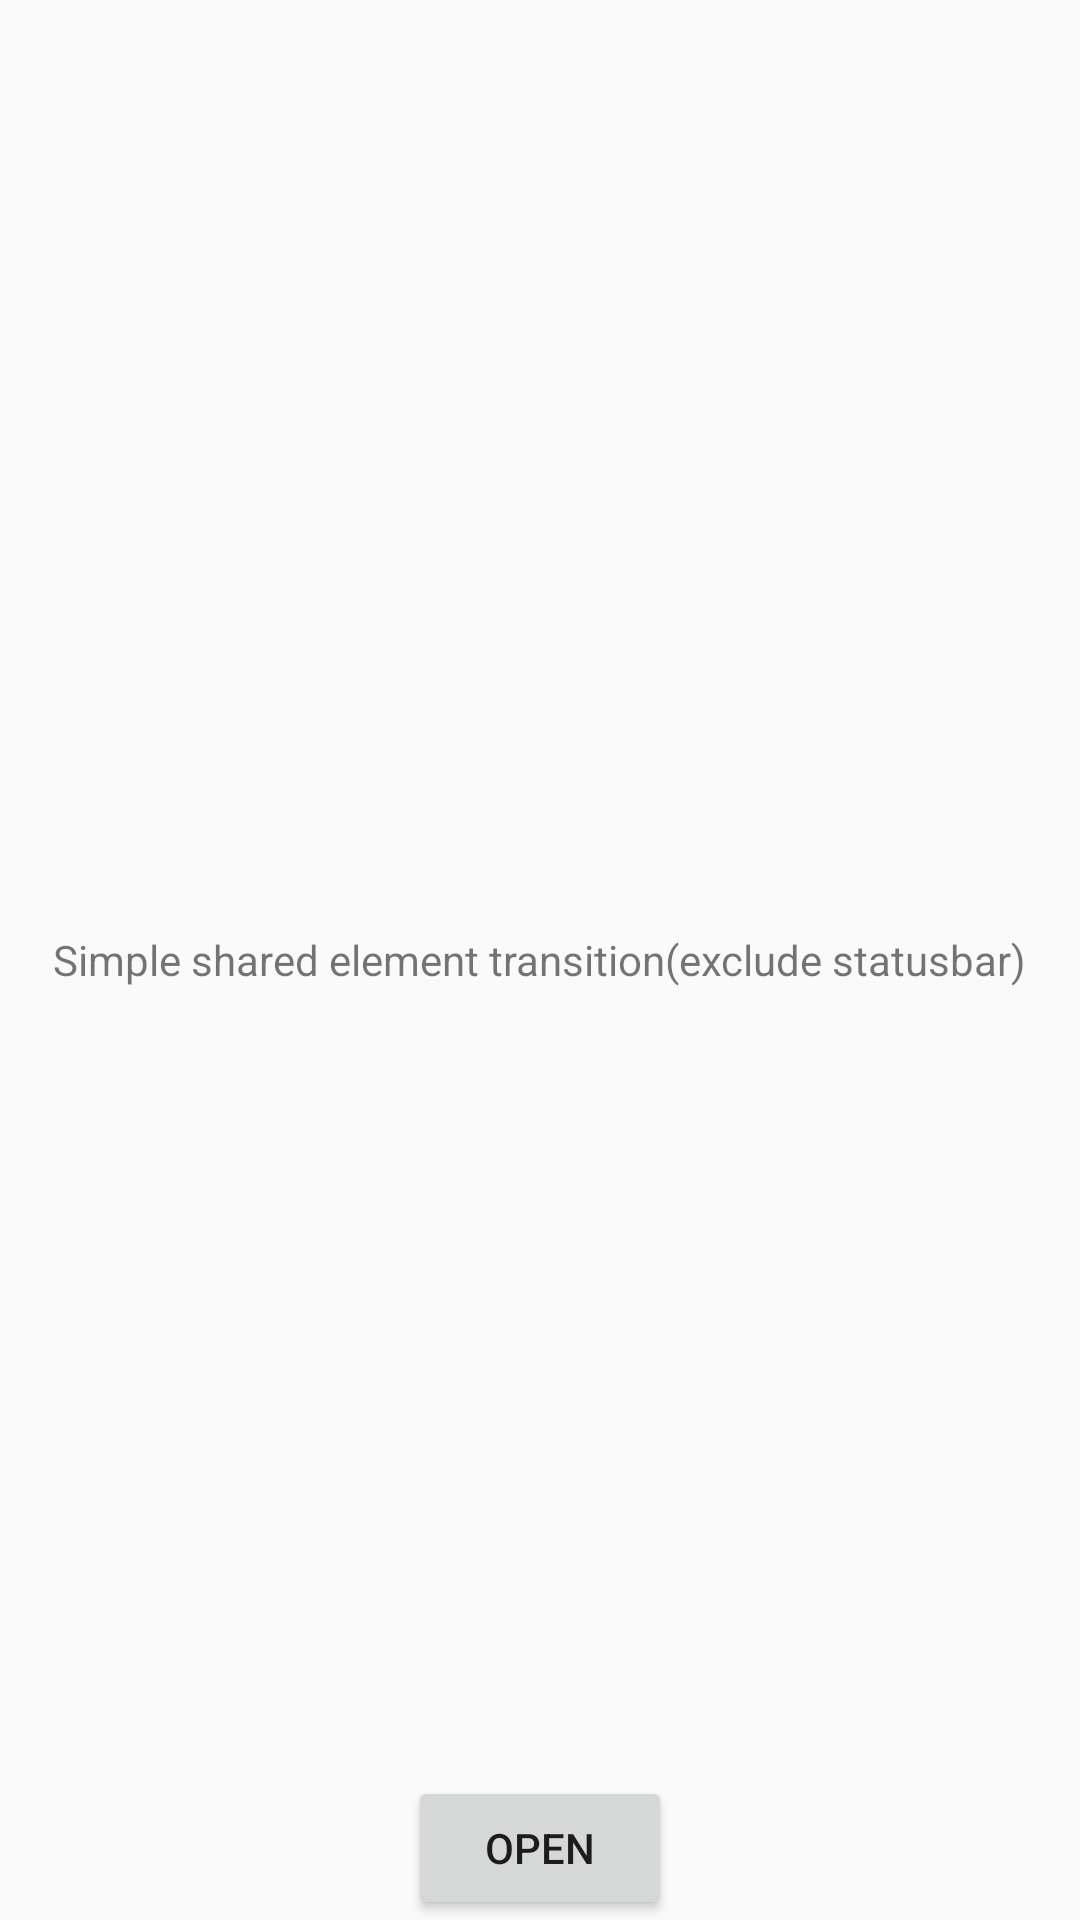

This screen was rendered from an Android layout file. Write that file and the resources it references.
<!-- AndroidManifest.xml: activity theme AppTheme.Exclude -->
<!-- res/layout/activity_exclude_shared_first.xml -->
<?xml version="1.0" encoding="utf-8"?>
<layout xmlns:android="http://schemas.android.com/apk/res/android"
  xmlns:app="http://schemas.android.com/apk/res-auto"
  xmlns:tools="http://schemas.android.com/tools"
  tools:context="sample.satsukies.transitionsamples.simple_shared_exclude.ExcludeSharedFirstActivity"
  >

  <RelativeLayout
    android:layout_width="match_parent"
    android:layout_height="match_parent"
    >

    <TextView
      android:layout_width="wrap_content"
      android:layout_height="wrap_content"
      android:layout_centerInParent="true"
      android:text="Simple shared element transition(exclude statusbar)"
      />

    <Button
      android:id="@+id/button_go"
      android:layout_width="wrap_content"
      android:layout_height="wrap_content"
      android:layout_alignParentBottom="true"
      android:layout_centerHorizontal="true"
      android:text="Open"
      />

    <ImageView
      android:id="@+id/image"
      android:layout_width="wrap_content"
      android:layout_height="wrap_content"
      android:src="@mipmap/ic_launcher"
      android:transitionName="image"
      />

  </RelativeLayout>

</layout>
<!-- resources referenced by this layout -->
<resources>
  <style name="AppTheme.Exclude" parent="AppTheme">
      <item name="android:windowEnterTransition">@transition/exclude_transition</item>
    </style>
  <style name="AppTheme" parent="Theme.AppCompat.Light.DarkActionBar">
      
      <item name="colorPrimary">@color/colorPrimary</item>
      <item name="colorPrimaryDark">@color/colorPrimaryDark</item>
      <item name="colorAccent">@color/colorAccent</item>
    </style>
  <!-- not gathered from this repository: default colours our renderer supplied (Android Studio template values) -->
  <color name="colorPrimary">#FF6200EE</color>
  <color name="colorPrimaryDark">#FF3700B3</color>
  <color name="colorAccent">#FF03DAC5</color>
</resources>
